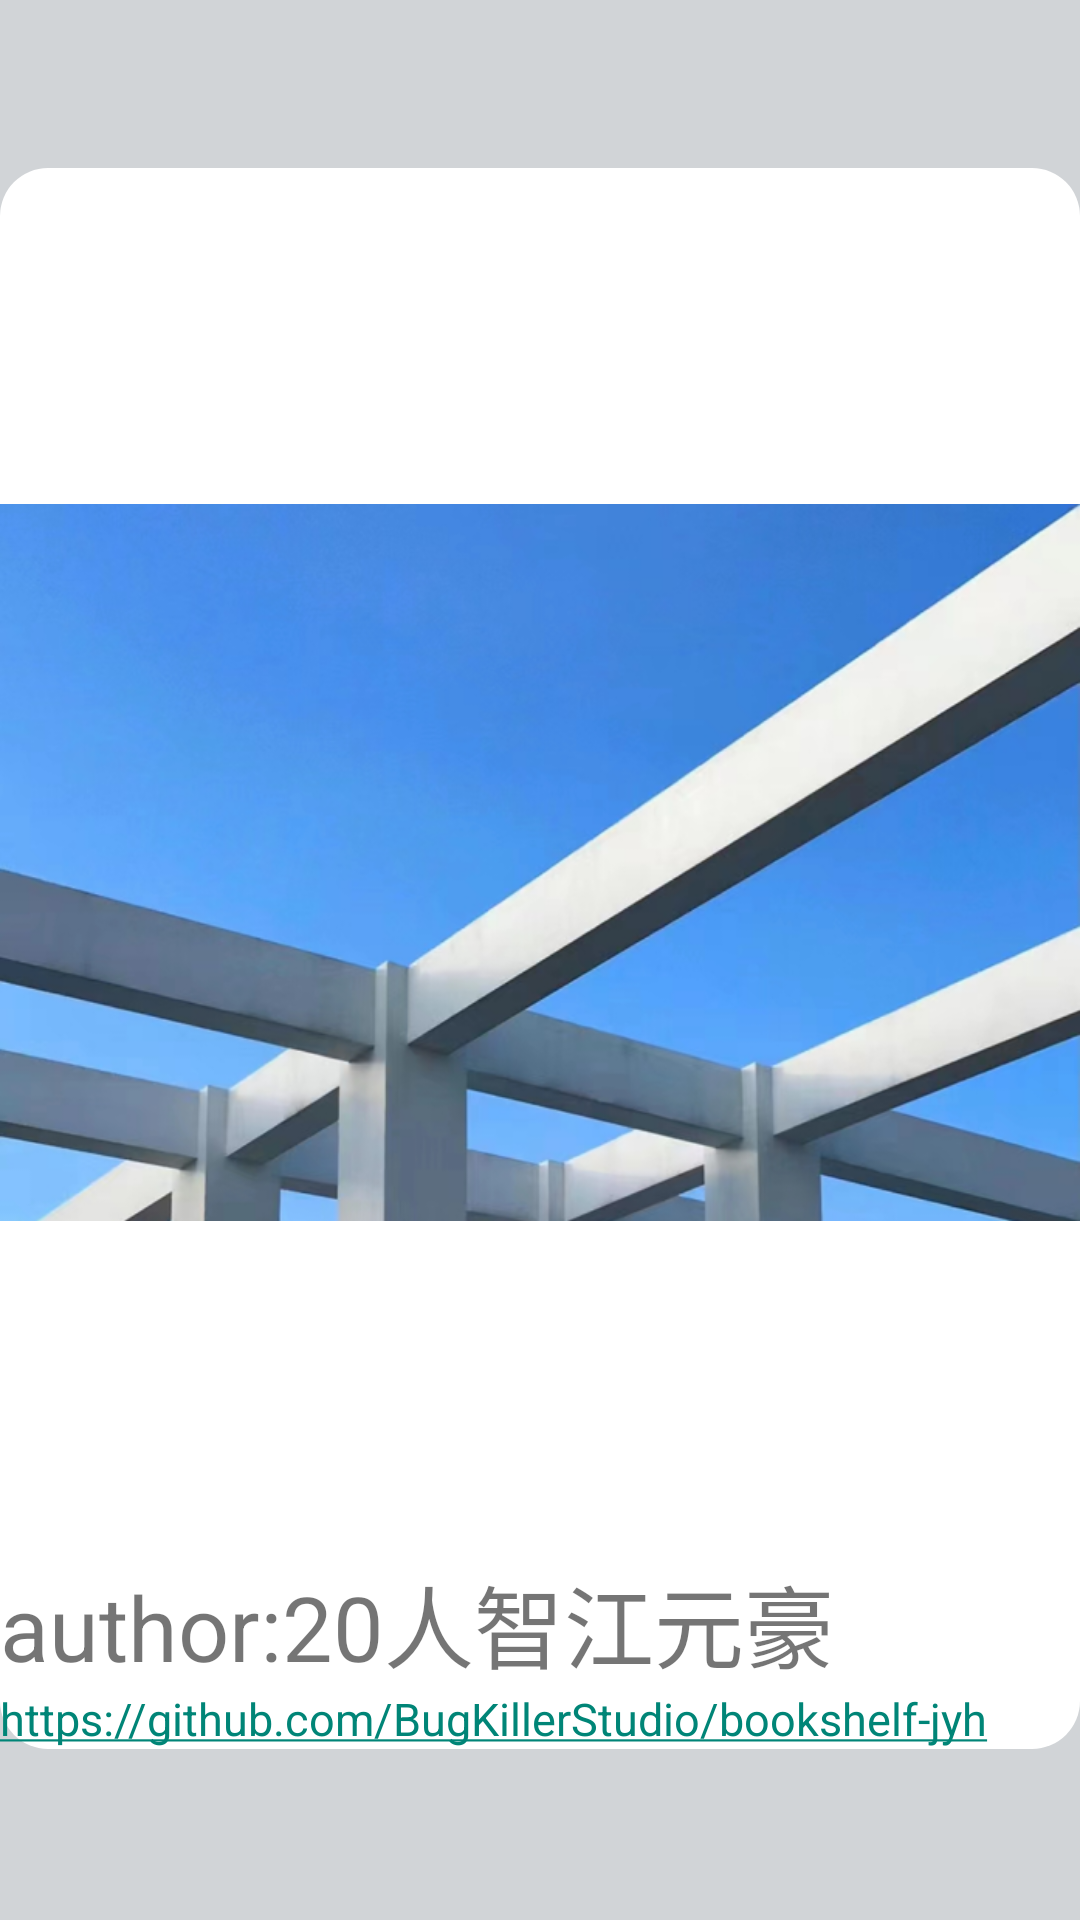

Android layout source for this screen:
<!-- AndroidManifest.xml: application theme Theme.Hw_1 -->
<!-- res/layout/about_activity.xml -->
<?xml version="1.0" encoding="utf-8"?>
<LinearLayout xmlns:android="http://schemas.android.com/apk/res/android"
    android:orientation="vertical"
    android:layout_width="match_parent"
    android:layout_height="match_parent"
    android:background="@color/background_main">

    <include layout="@layout/main_toolbar" />
    <LinearLayout
        android:layout_width="match_parent"
        android:layout_height="wrap_content"
        android:orientation="vertical"
        android:background="@drawable/radius">
    <ImageView
        android:layout_width="wrap_content"
        android:layout_height="wrap_content"
        android:src="@drawable/header_jnu">

    </ImageView>

    <TextView
        android:layout_width="match_parent"
        android:layout_height="wrap_content"
        android:text="@string/author_info"
        android:textSize="30dp">

    </TextView>
    <TextView
        android:layout_width="match_parent"
        android:layout_height="wrap_content"
        android:textSize="15dp"
        android:autoLink="web"
        android:linksClickable="true"
        android:text="https://github.com/BugKillerStudio/bookshelf-jyh">

    </TextView>
</LinearLayout>



</LinearLayout>
<!-- res/layout/main_toolbar.xml (included above) -->
<?xml version="1.0" encoding="utf-8"?>
<LinearLayout
    xmlns:android="http://schemas.android.com/apk/res/android"
    xmlns:app="http://schemas.android.com/apk/res-auto"
    android:layout_width="match_parent"
    android:layout_height="wrap_content"
    >
    <androidx.appcompat.widget.Toolbar

        android:id="@+id/second_toolbar"
        android:background="@color/background_main"
        app:titleTextColor="@color/black"
        app:subtitleTextColor="@color/black"
        android:layout_width="match_parent"
        android:layout_height="?attr/actionBarSize">
    </androidx.appcompat.widget.Toolbar>
</LinearLayout>
<!-- resources referenced by this layout -->
<resources>
  <color name="background_main">#FFD1D4D7</color>
  <color name="black">#FF000000</color>
  <!-- drawable header_jnu: png bitmap (drawable, 403919 bytes) -->
  <!-- drawable radius (drawable-v24) -->
  <?xml version="1.0" encoding="utf-8"?>
  <shape xmlns:android="http://schemas.android.com/apk/res/android">
      <solid android:color="@color/white" />
  
      <corners android:topLeftRadius="16dp"
          android:topRightRadius="16dp"
          android:bottomRightRadius="16dp"
          android:bottomLeftRadius="16dp"/>
  </shape>
  <string name="author_info">author:20人智江元豪</string>
  <style name="Theme.Hw_1" parent="Theme.MaterialComponents.DayNight.NoActionBar.Bridge">
          
          <item name="colorPrimary">@color/purple_500</item>
          <item name="colorPrimaryVariant">@color/purple_700</item>
          <item name="colorOnPrimary">@color/white</item>
          
          <item name="colorSecondary">@color/teal_200</item>
          <item name="colorSecondaryVariant">@color/teal_700</item>
          <item name="colorOnSecondary">@color/black</item>
          
          <item name="android:statusBarColor" tools:targetApi="l">?attr/colorPrimaryVariant</item>
          
      </style>
  <color name="white">#FFFFFFFF</color>
  <color name="purple_500">#FF6200EE</color>
  <color name="purple_700">#FF3700B3</color>
  <color name="teal_200">#FF03DAC5</color>
  <color name="teal_700">#FF018786</color>
</resources>
